Run: headless pygame with SDL's dummy video driver; simulated clock (each Clock.tick advances the game by its frame time, no real sleeping); random seed 0; keys injected as events and as key.get_pressed() state; no mouse input.
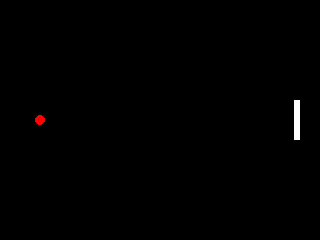
Frame 1 of 4 · flips 1–60 · no input
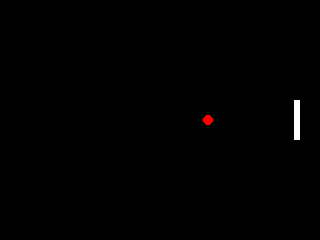
Frame 2 of 4 · flips 61–180 · tapped SPACE, RETURN · held RIGHT (→), D
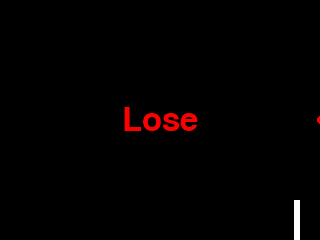
Frame 3 of 4 · flips 181–300 · held DOWN (↓), S
Frame 4 of 4 · flips 301–420 · held LEFT (←), A, UP (↑), W · screen unchanged from frame 3, image omitted

The pygame program that drew these frames:

import pygame
 
# Pygame 초기화 및 QVGA 화면 설정
pygame.init()
screen = pygame.display.set_mode((320, 240))  # QVGA (320x240)
clock = pygame.time.Clock()
font = pygame.font.SysFont(None, 48)  # 메시지용 폰트

# Paddle(패들) 변수 설정
paddle_width = 6
paddle_height = 40
paddle_x = 320 - paddle_width - 20  # 오른쪽 끝에서 20px 띄움
paddle_y = 100
paddle_speed = 3

# Ball(공) 변수 설정
ball_x = 160
ball_y = 120
ball_radius = 5
ball_speed_x = -2  # 왼쪽에서 출발
ball_speed_y = 0

# Lose 상태 플래그
lose = False

running = True
while running:
    for event in pygame.event.get():
        if event.type == pygame.QUIT:
            running = False

        # Lose 상태에서 스페이스바로 재시작
        if lose and event.type == pygame.KEYDOWN:
            if event.key == pygame.K_SPACE:
                ball_x = 160
                ball_y = 120
                ball_speed_x = -2
                lose = False

    if not lose:
        # 키 입력 처리 (위/아래 화살표)
        keys = pygame.key.get_pressed()
        if keys[pygame.K_UP]:
            paddle_y -= paddle_speed
        if keys[pygame.K_DOWN]:
            paddle_y += paddle_speed

        # Paddle이 화면 밖으로 나가지 않게 제한
        if paddle_y < 0:
            paddle_y = 0
        if paddle_y > 240 - paddle_height:
            paddle_y = 240 - paddle_height

        # 공 이동
        ball_x += ball_speed_x

        # Paddle에 공이 닿으면 방향 반전
        if (paddle_x < ball_x + ball_radius < paddle_x + paddle_width) and (paddle_y < ball_y < paddle_y + paddle_height):
            ball_speed_x = -ball_speed_x

        # 왼쪽 벽에 닿으면 방향 반전
        if ball_x < 0 + ball_radius:
            ball_speed_x = -ball_speed_x

        # 오른쪽 벽 넘어가면 Lose
        if ball_x > 320:
            lose = True

    # 화면 그리기
    screen.fill((0, 0, 0))  # 배경
    pygame.draw.rect(screen, (255, 255, 255), (paddle_x, paddle_y, paddle_width, paddle_height))  # Paddle
    pygame.draw.circle(screen, (255, 0, 0), (int(ball_x), int(ball_y)), ball_radius)  # Ball

    # Lose 메시지 출력
    if lose:
        text = font.render('Lose', True, (255, 0, 0))
        text_rect = text.get_rect(center=(160, 120))
        screen.blit(text, text_rect)

    pygame.display.flip()
    clock.tick(60)  # 초당 60프레임

pygame.quit()
